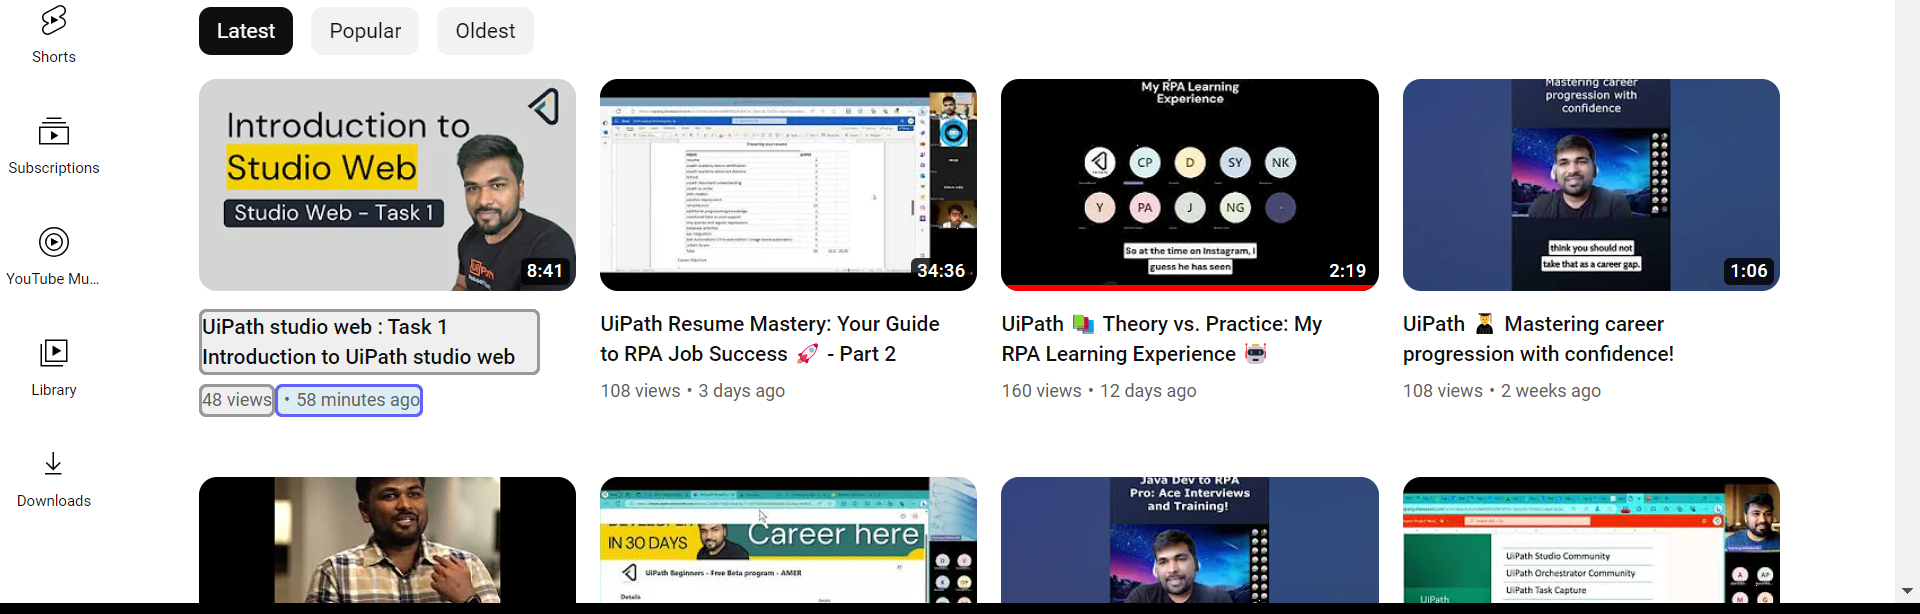
Workflow: Main

Step 1: get-text from the element 'contents' in window '(117) Vajrang - YouTube' (chrome.exe)
